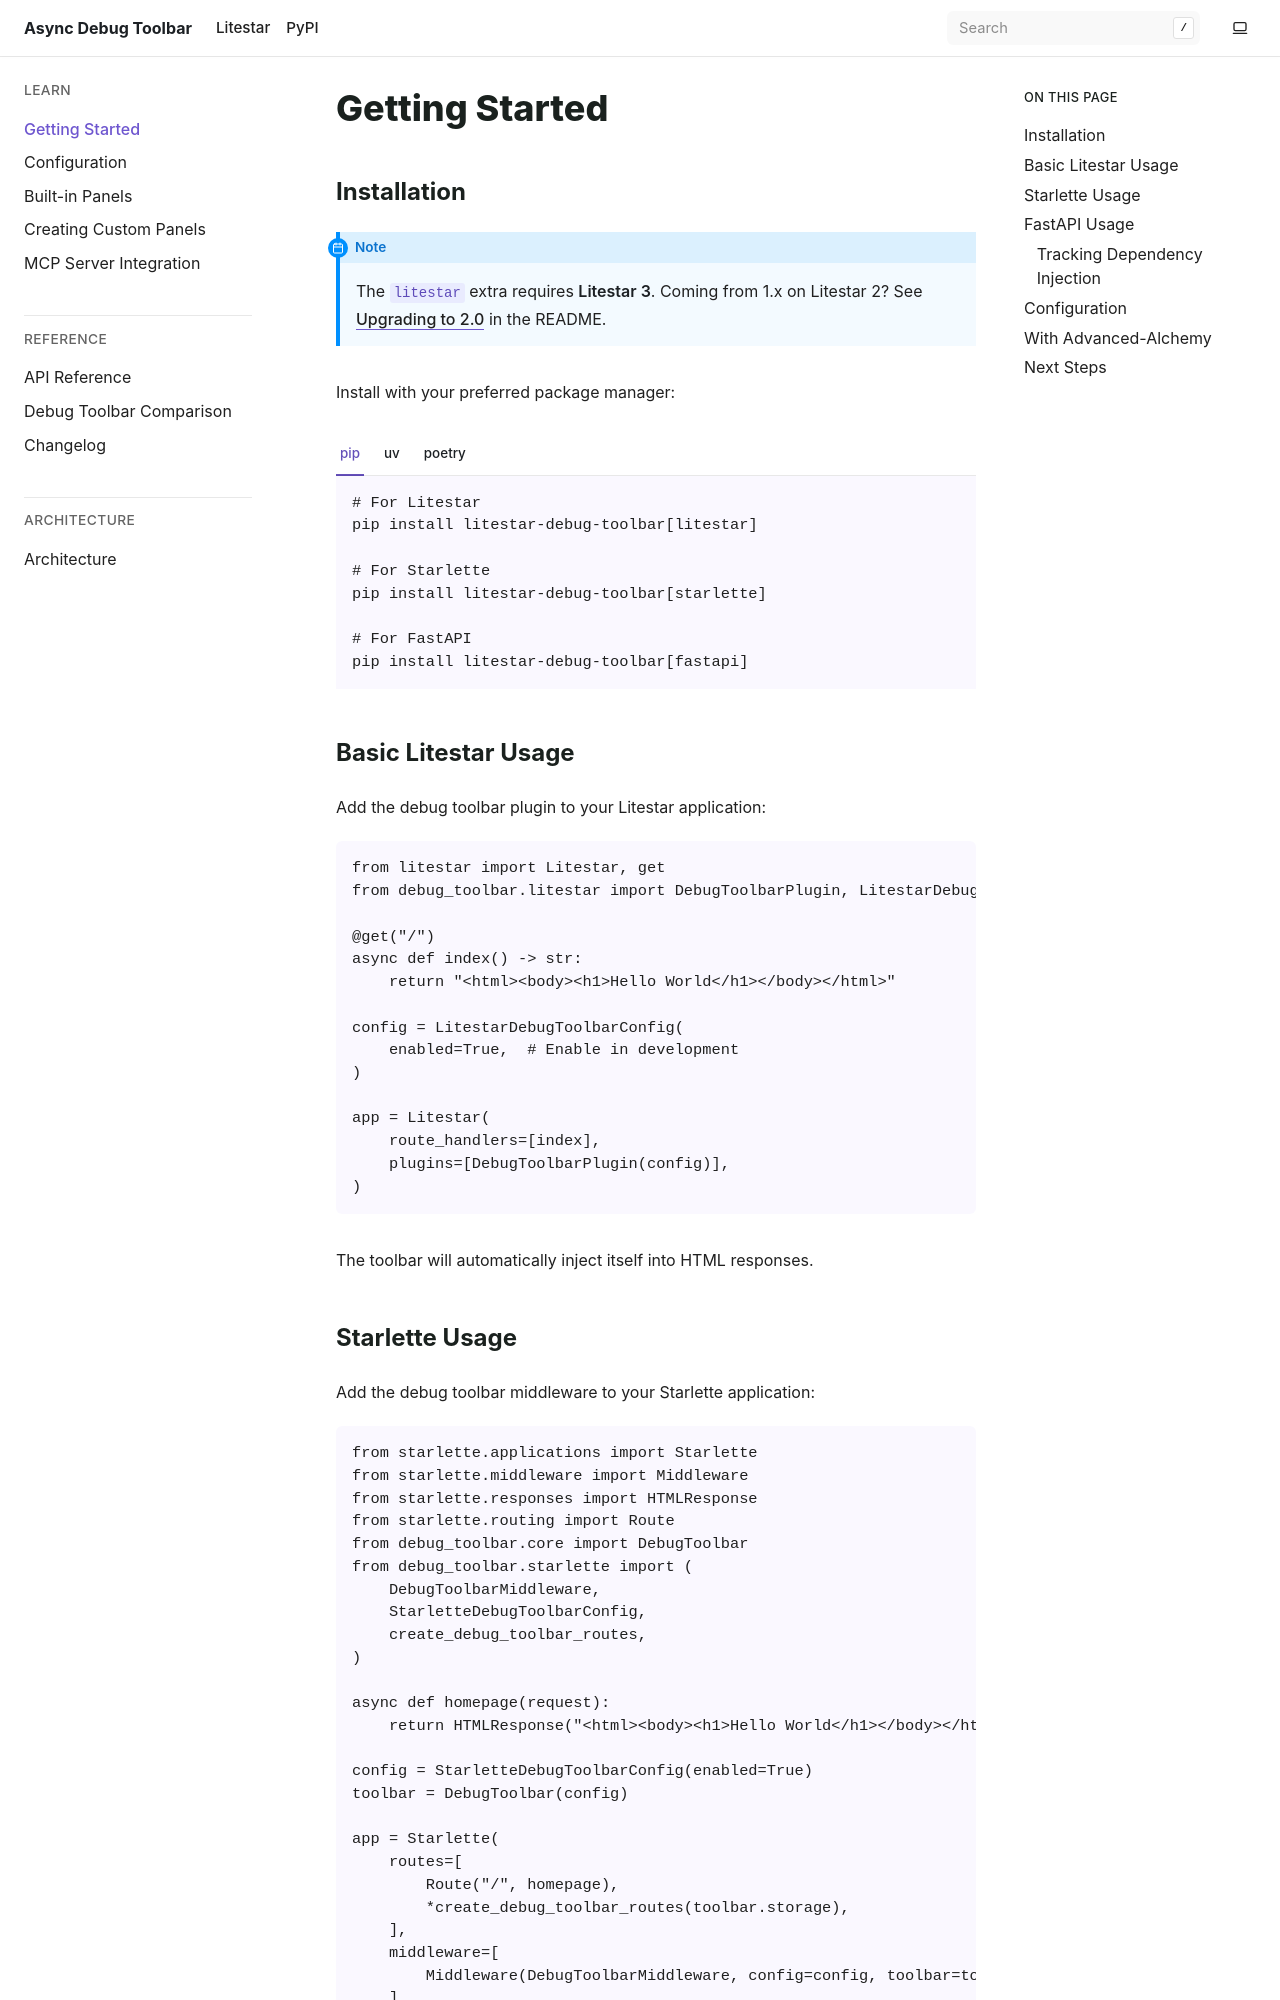

repository: JacobCoffee/debug-toolbar · page: pr-preview/pr-58/getting-started.html · generator: sphinx

# Getting Started

## Installation

Install with your preferred package manager:

::::{tab-set}
:::{tab-item} pip
```bash
# For Litestar
pip install litestar-debug-toolbar[litestar]

# For Starlette
pip install litestar-debug-toolbar[starlette]

# For FastAPI
pip install litestar-debug-toolbar[fastapi]
```
:::
:::{tab-item} uv
```bash
# For Litestar
uv add litestar-debug-toolbar[litestar]

# For Starlette
uv add litestar-debug-toolbar[starlette]

# For FastAPI
uv add litestar-debug-toolbar[fastapi]
```
:::
:::{tab-item} poetry
```bash
# For Litestar
poetry add litestar-debug-toolbar[litestar]

# For Starlette
poetry add litestar-debug-toolbar[starlette]

# For FastAPI
poetry add litestar-debug-toolbar[fastapi]
```
:::
::::

## Basic Litestar Usage

Add the debug toolbar plugin to your Litestar application:

```python
from litestar import Litestar, get
from debug_toolbar.litestar import DebugToolbarPlugin, LitestarDebugToolbarConfig

@get("/")
async def index() -> str:
    return "<html><body><h1>Hello World</h1></body></html>"

config = LitestarDebugToolbarConfig(
    enabled=True,  # Enable in development
)

app = Litestar(
    route_handlers=[index],
    plugins=[DebugToolbarPlugin(config)],
)
```

The toolbar will automatically inject itself into HTML responses.
